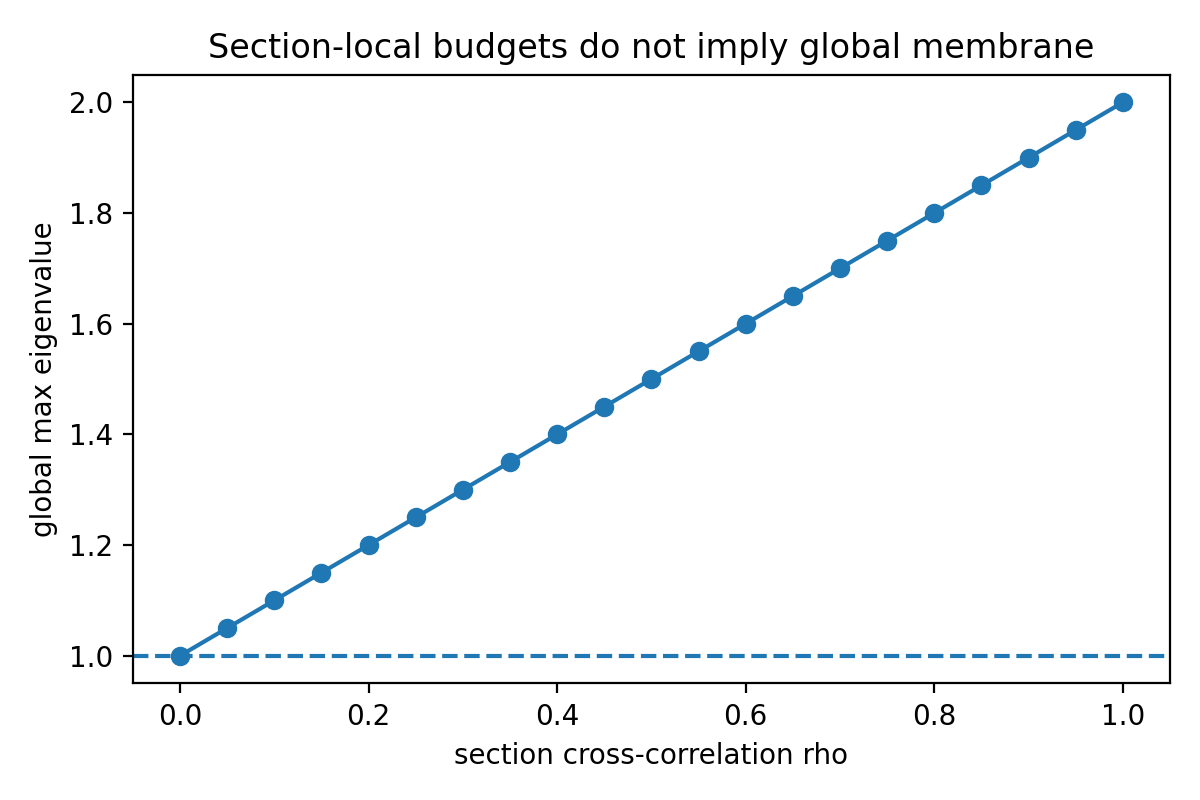

The table this chart was drawn from, first rows:
case, parameter, diagonal_max, global_lambda_max, witness_capacity, budget_lambda_max, violation, status
sectioned_diagonal_pass_global_fail, 0.0, 1.0, 1.0, 1, 1.0, 0.0, passes_global
sectioned_diagonal_pass_global_fail, 0.05, 1.0, 1.05, 1.05, 1.0, 0.05, fails_global
sectioned_diagonal_pass_global_fail, 0.1, 1.0, 1.1, 1.1, 1.0, 0.1, fails_global
sectioned_diagonal_pass_global_fail, 0.15, 1.0, 1.15, 1.15, 1.0, 0.15, fails_global
sectioned_diagonal_pass_global_fail, 0.2, 1.0, 1.2, 1.2, 1.0, 0.2, fails_global
sectioned_diagonal_pass_global_fail, 0.25, 1.0, 1.25, 1.25, 1.0, 0.25, fails_global
sectioned_diagonal_pass_global_fail, 0.3, 1.0, 1.3, 1.3, 1.0, 0.3, fails_global
sectioned_diagonal_pass_global_fail, 0.35, 1.0, 1.35, 1.35, 1.0, 0.35, fails_global
sectioned_diagonal_pass_global_fail, 0.4, 1.0, 1.4, 1.4, 1.0, 0.4, fails_global
sectioned_diagonal_pass_global_fail, 0.45, 1.0, 1.45, 1.45, 1.0, 0.45, fails_global
sectioned_diagonal_pass_global_fail, 0.5, 1.0, 1.5, 1.5, 1.0, 0.5, fails_global
sectioned_diagonal_pass_global_fail, 0.55, 1.0, 1.55, 1.55, 1.0, 0.55, fails_global
sectioned_diagonal_pass_global_fail, 0.6, 1.0, 1.6, 1.6, 1.0, 0.6, fails_global
sectioned_diagonal_pass_global_fail, 0.65, 1.0, 1.65, 1.65, 1.0, 0.65, fails_global
sectioned_diagonal_pass_global_fail, 0.7, 1.0, 1.7, 1.7, 1.0, 0.7, fails_global
sectioned_diagonal_pass_global_fail, 0.75, 1.0, 1.75, 1.75, 1.0, 0.75, fails_global
sectioned_diagonal_pass_global_fail, 0.8, 1.0, 1.8, 1.8, 1.0, 0.8, fails_global
sectioned_diagonal_pass_global_fail, 0.85, 1.0, 1.85, 1.85, 1.0, 0.85, fails_global
sectioned_diagonal_pass_global_fail, 0.9, 1.0, 1.9, 1.9, 1.0, 0.9, fails_global
sectioned_diagonal_pass_global_fail, 0.95, 1.0, 1.95, 1.95, 1.0, 0.95, fails_global
sectioned_diagonal_pass_global_fail, 1.0, 1.0, 2.0, 2, 1.0, 1.0, fails_global
